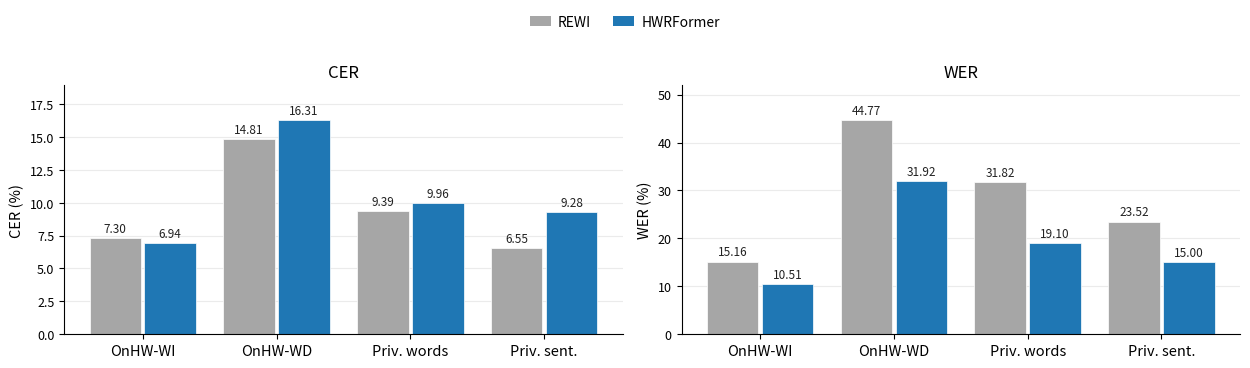

This chart was generated by the following Python code: (Note: this script raises an exception after producing the figure.)
#!/usr/bin/env python3
"""Grouped-column charts replacing every result table in the main deck.

One figure per slide, two panels each (CER left, WER right): x = datasets,
one column per model, per-column value labels, legend on top. Numbers are
copied verbatim from the deck tables (verified five-fold means). Colors are
entity-fixed across all charts and CVD-validated (adjacent-pair OKLab dE:
worst simulated deficiency >= 17 for every neighboring pair).

Outputs (presentation/figures/):
  bars_migration.pdf   REWI vs HWRFormer
  bars_noise.pdf       + HWRFormer + noise injection
  bars_hybrid.pdf      + Hybrid HWRFormer
  bars_decoding.pdf    greedy / beam / + KenLM fusion / + KenLM rescoring
  bars_classical.pdf   five-model cumulative comparison
  bars_gptinit.pdf     GPT-2 init: random vs pretrained (2 datasets)
  bars_connectors.pdf  HWRFormer + four connectors (2 datasets)
"""
from __future__ import annotations

import matplotlib

matplotlib.use("Agg")
import matplotlib.pyplot as plt
import numpy as np
from matplotlib.patches import Patch

OUT_DIR = "/home/woody/iwso/iwso214h/imu-hwr/presentation/figures"
DS4 = ["OnHW-WI", "OnHW-WD", "Priv. words", "Priv. sent."]
DS2 = ["OnHW-WI", "Priv. words"]
INK = "#222222"

# entity-fixed colors (CVD-validated adjacency in each chart's bar order)
C_REWI = "#A6A6A6"
C_HWRF = "#1F77B4"
C_NOISE = "#D62728"
C_HYBRID = "#17BECF"
C_FUSION = "#E8871E"
C_GREEDY = "#AECDE8"
C_RESCORE = "#6B4C9A"
C_RANDOM = "#AECDE8"
C_PRETRAIN = "#6B4C9A"
C_MLP = "#E7BA52"
C_POOLMLP = "#6B4C9A"
C_QFORMER = "#D95F02"
C_GATEDMV = "#17BECF"


def panel(ax, datasets, series, ylabel, label_fs, ymax=None):
    """series: list of (name, color, values)."""
    n = len(series)
    x = np.arange(len(datasets))
    gw = 0.82
    bw = gw / n
    top = ymax or max(max(v) for _, _, v in series) * 1.16
    stagger = top * 0.045 if n >= 4 else 0.0
    for j, (_, color, vals) in enumerate(series):
        xs = x - gw / 2 + bw * (j + 0.5)
        ax.bar(xs, vals, bw * 0.94, color=color, edgecolor="white",
               linewidth=0.5)
        for xi, v in zip(xs, vals):
            ax.text(xi, v + top * 0.012 + stagger * (j % 2), f"{v:.2f}",
                    ha="center", va="bottom", fontsize=label_fs, color=INK)
    ax.set_ylim(0, top)
    ax.set_xticks(x, datasets, fontsize=10.5)
    ax.set_ylabel(ylabel, fontsize=10.5)
    ax.grid(True, axis="y", alpha=0.25)
    ax.set_axisbelow(True)
    for sp in ("top", "right"):
        ax.spines[sp].set_visible(False)
    ax.tick_params(axis="y", labelsize=9)


def chart(name, datasets, models, figsize, label_fs=8.0, legend_ncol=None,
          annotate=None):
    """models: list of (name, color, cer_list, wer_list)."""
    fig, (ax_c, ax_w) = plt.subplots(1, 2, figsize=figsize)
    panel(ax_c, datasets, [(n, c, cer) for n, c, cer, _ in models],
          "CER (%)", label_fs)
    panel(ax_w, datasets, [(n, c, wer) for n, c, _, wer in models],
          "WER (%)", label_fs)
    ax_c.set_title("CER", fontsize=12, pad=6)
    ax_w.set_title("WER", fontsize=12, pad=6)
    if annotate:
        annotate(ax_c, ax_w)
    handles = [Patch(facecolor=c, label=n) for n, c, _, _ in models]
    fig.legend(handles=handles, loc="upper center",
               ncol=legend_ncol or len(models), frameon=False, fontsize=10,
               bbox_to_anchor=(0.5, 1.03), columnspacing=1.6,
               handlelength=1.5, handletextpad=0.5)
    fig.tight_layout(rect=(0, 0, 1, 0.90))
    out = f"{OUT_DIR}/{name}.pdf"
    fig.savefig(out, bbox_inches="tight")
    plt.close(fig)
    print(f"saved: {out}")


REWI = ("REWI", C_REWI,
        [7.30, 14.81, 9.39, 6.55], [15.16, 44.77, 31.82, 23.52])
HWRF = ("HWRFormer", C_HWRF,
        [6.94, 16.31, 9.96, 9.28], [10.51, 31.92, 19.10, 15.00])
NOISE = ("HWRFormer + noise injection", C_NOISE,
         [6.86, 13.52, 7.79, 7.09], [13.18, 36.05, 23.69, 18.87])
HYBRID = ("Hybrid HWRFormer", C_HYBRID,
          [6.83, 13.39, 9.37, 9.38], [10.17, 27.80, 19.76, 17.08])
FUSION = ("HWRFormer + KenLM fusion", C_FUSION,
          [6.80, 16.63, 8.96, 7.47], [10.36, 32.48, 17.16, 11.65])


def main() -> None:
    chart("bars_migration", DS4, [REWI, HWRF], (12.6, 3.6), label_fs=8.5)
    chart("bars_noise", DS4, [REWI, HWRF, NOISE], (12.9, 3.6), label_fs=8.0)
    chart("bars_hybrid", DS4, [REWI, HWRF, NOISE, HYBRID], (13.2, 3.6),
          label_fs=7.4, legend_ncol=4)
    chart("bars_classical", DS4, [REWI, HWRF, NOISE, HYBRID, FUSION],
          (13.6, 3.7), label_fs=6.8, legend_ncol=5)

    decoding = [
        ("Greedy", C_GREEDY,
         [6.95, 16.33, 9.96, 9.33], [10.51, 31.92, 19.09, 15.04]),
        ("Calibrated beam", C_HWRF,
         [6.79, 16.19, 8.99, 7.45], [10.38, 31.77, 17.48, 11.75]),
        ("+ KenLM fusion", C_FUSION,
         [6.80, 16.63, 8.96, 7.47], [10.36, 32.48, 17.16, 11.65]),
        ("+ KenLM rescoring", C_RESCORE,
         [6.79, 18.06, 9.04, 8.14], [10.34, 34.08, 16.69, 12.17]),
    ]
    chart("bars_decoding", DS4, decoding, (13.2, 3.6), label_fs=7.4,
          legend_ncol=4)

    gptinit = [
        ("GPT-2 random init", C_RANDOM, [7.69, 57.21], [12.13, 80.69]),
        ("GPT-2 pretrained", C_PRETRAIN, [7.45, 27.93], [11.45, 43.93]),
    ]

    def ann_init(ax_c, ax_w):
        for ax, pairs in ((ax_c, [(0, 7.69, "$-3.1\\,\\%$"),
                                  (1, 57.21, "$-51.2\\,\\%$")]),):
            top = ax.get_ylim()[1]
            for xi, v, lab in pairs:
                ax.text(xi, v + top * 0.055, lab, ha="center", va="bottom",
                        fontsize=9.5, color=INK)

    chart("bars_gptinit", DS2, gptinit, (9.6, 3.5), label_fs=9.0,
          annotate=ann_init)

    connectors = [
        ("HWRFormer", C_HWRF, [6.94, 9.96], [10.51, 19.10]),
        ("MLP", C_MLP, [7.45, 27.93], [11.45, 43.93]),
        ("Pool-MLP", C_POOLMLP, [7.71, 24.87], [11.74, 40.24]),
        ("Lightweight Q-Former", C_QFORMER, [7.32, 24.89], [11.33, 35.25]),
        ("Gated Multi-View", C_GATEDMV, [8.01, 27.67], [12.03, 44.29]),
    ]
    chart("bars_connectors", DS2, connectors, (12.4, 3.5), label_fs=8.0,
          legend_ncol=5)


if __name__ == "__main__":
    main()
